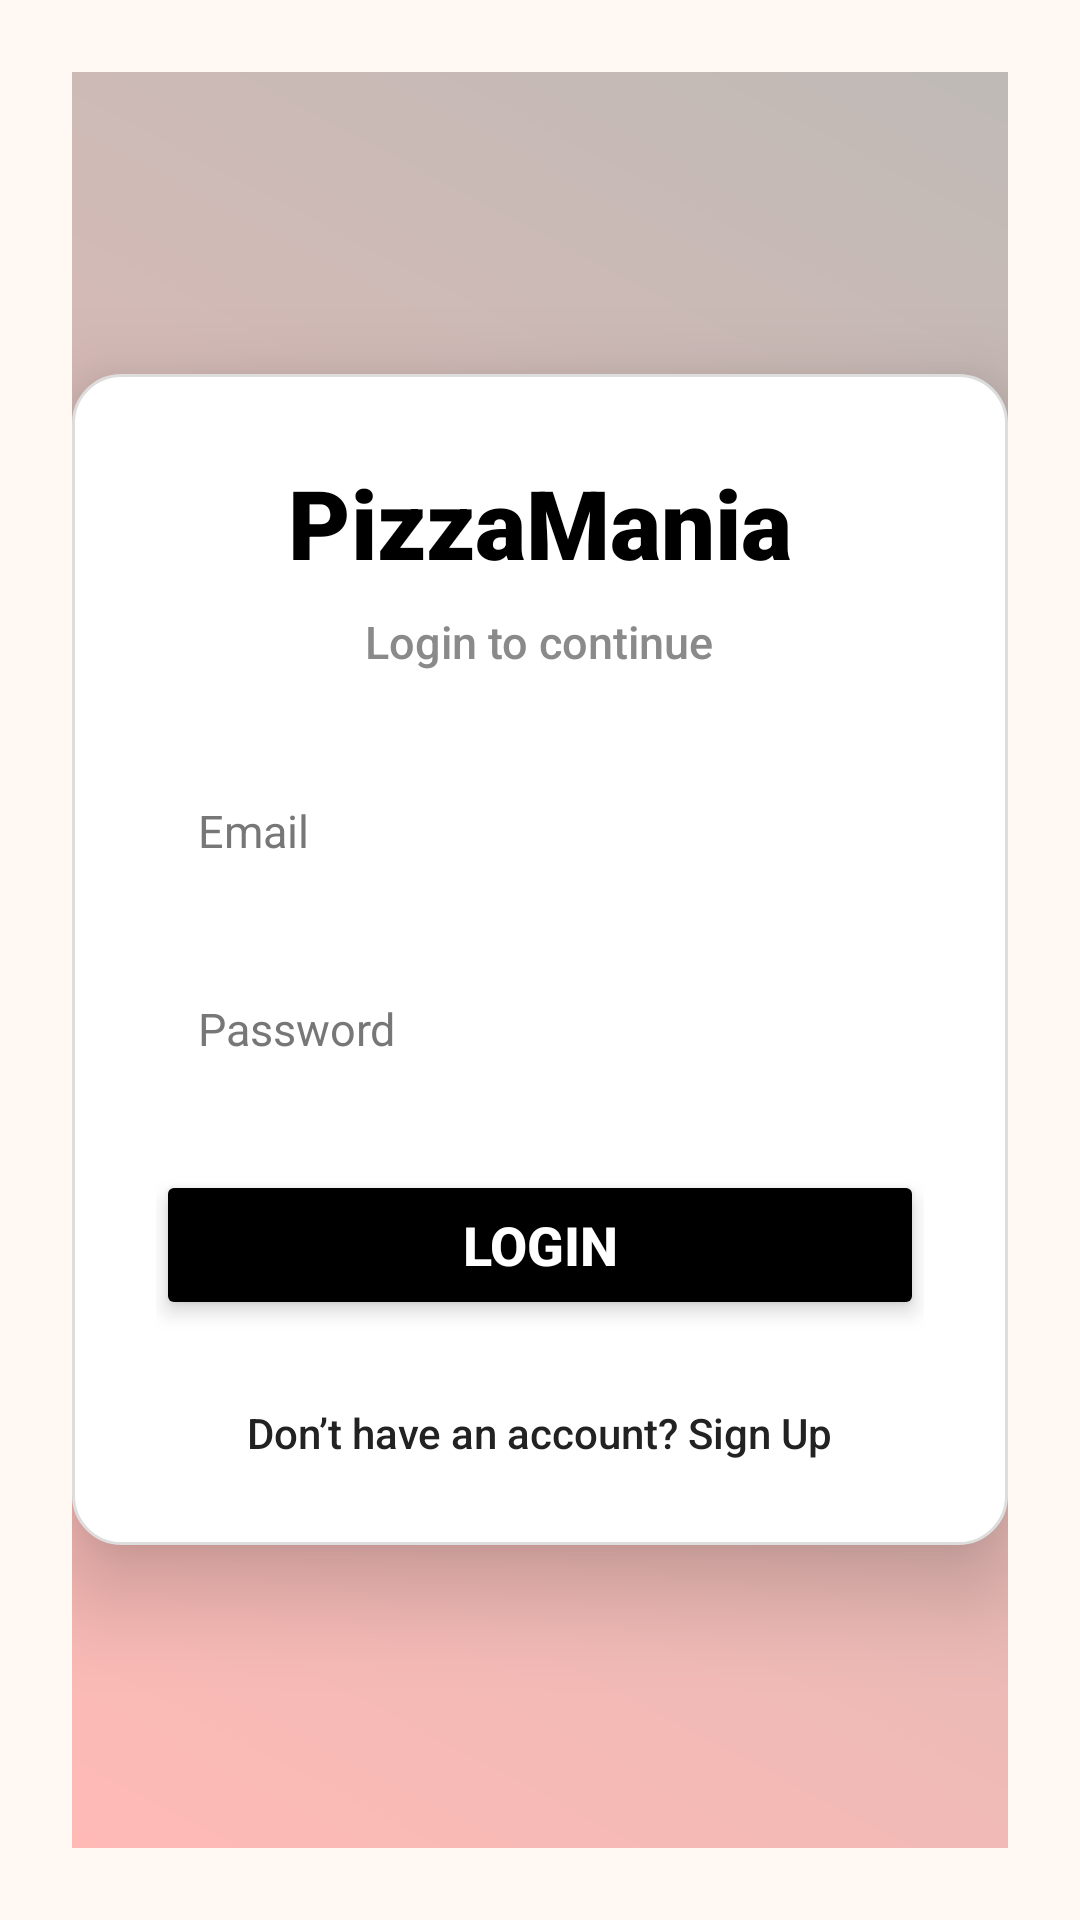

Here is an Android app screen rendered from its layout file. Give the layout XML and the strings, colors and styles it references.
<!-- AndroidManifest.xml: application theme Theme.PizzaManiaApp -->
<!-- res/layout/activity_login.xml -->
<?xml version="1.0" encoding="utf-8"?>
<ScrollView xmlns:android="http://schemas.android.com/apk/res/android"
    xmlns:tools="http://schemas.android.com/tools"
    android:fillViewport="true"
    android:layout_width="match_parent"
    android:layout_height="match_parent"
    tools:context=".LoginActivity"
    android:background="#FFF8F3">

    <RelativeLayout
        android:id="@+id/main"
        android:layout_width="match_parent"
        android:layout_height="wrap_content"
        android:padding="24dp">

        
        <View
            android:layout_width="match_parent"
            android:layout_height="match_parent"
            android:background="@drawable/gradient_overlay" />

        
        <LinearLayout
            android:id="@+id/loginCard"
            android:layout_width="330dp"
            android:layout_height="wrap_content"
            android:orientation="vertical"
            android:padding="28dp"
            android:layout_centerInParent="true"
            android:background="@drawable/card_background"
            android:elevation="10dp"
            android:translationZ="8dp"
            android:gravity="center_horizontal">

            
            <TextView
                android:layout_width="wrap_content"
                android:layout_height="wrap_content"
                android:text="PizzaMania"
                android:textColor="#000000"
                android:textSize="32sp"
                android:fontFamily="sans-serif-black"
                android:layout_marginBottom="8dp" />

            
            <TextView
                android:layout_width="wrap_content"
                android:layout_height="wrap_content"
                android:text="Login to continue"
                android:textColor="#8A8A8A"
                android:textSize="15sp"
                android:fontFamily="sans-serif-medium"
                android:layout_marginBottom="28dp" />

            
            <EditText
                android:id="@+id/inputEmail"
                android:layout_width="match_parent"
                android:layout_height="50dp"
                android:hint="Email"
                android:textColorHint="#777777"
                android:padding="14dp"
                android:background="@drawable/search_box_border"
                android:textColor="#212121"
                android:textSize="15sp"
                android:fontFamily="sans-serif"
                android:inputType="textEmailAddress"
                android:layout_marginBottom="16dp" />

            
            <EditText
                android:id="@+id/inputPassword"
                android:layout_width="match_parent"
                android:layout_height="50dp"
                android:hint="Password"
                android:textColorHint="#777777"
                android:padding="14dp"
                android:background="@drawable/search_box_border"
                android:textColor="#212121"
                android:textSize="15sp"
                android:fontFamily="sans-serif"
                android:inputType="textPassword"
                android:layout_marginBottom="22dp" />

            
            <Button
                android:id="@+id/loginBtn"
                android:layout_width="match_parent"
                android:layout_height="50dp"
                android:text="Login"
                android:textSize="18sp"
                android:textStyle="bold"
                android:textColor="#FFFFFF"
                android:backgroundTint="#000000"
                android:fontFamily="sans-serif-medium"
                android:stateListAnimator="@null"
                android:layout_marginBottom="20dp"
                android:translationZ="4dp" />

            
            <TextView
                android:id="@+id/signUpText"
                android:layout_width="wrap_content"
                android:layout_height="wrap_content"
                android:text="Don’t have an account? Sign Up"
                android:textColor="#222222"
                android:textSize="14sp"
                android:fontFamily="sans-serif-medium"
                android:layout_marginTop="8dp"
                android:layout_gravity="center" />
        </LinearLayout>
    </RelativeLayout>
</ScrollView>
<!-- resources referenced by this layout -->
<resources>
  <!-- drawable card_background (drawable) -->
  <shape xmlns:android="http://schemas.android.com/apk/res/android"
      android:shape="rectangle">
  
      
      <solid android:color="#FFFFFF"/>
  
      
      <corners android:radius="16dp"/>
  
      
      <stroke android:width="1dp" android:color="#DDDDDD"/>
  
      
      <padding
          android:left="8dp"
          android:top="8dp"
          android:right="8dp"
          android:bottom="8dp"/>
  </shape>
  <!-- drawable gradient_overlay (drawable) -->
  <shape xmlns:android="http://schemas.android.com/apk/res/android" android:shape="rectangle">
  
      <gradient
  
          android:startColor="#40FF0000"
  
          android:endColor="#40000000"
  
          android:angle="45" />
  
  </shape>
  <style name="Theme.PizzaManiaApp" parent="Base.Theme.PizzaManiaApp" />
  <style name="Base.Theme.PizzaManiaApp" parent="Theme.Material3.DayNight.NoActionBar">
          <item name="colorPrimary">#fcc43c</item>
          <item name="android:statusBarColor">#FFFFFF</item>
          <item name="android:navigationBarColor">#FFFFFF</item>
          <item name="android:windowLightStatusBar">true</item>
      </style>
</resources>
